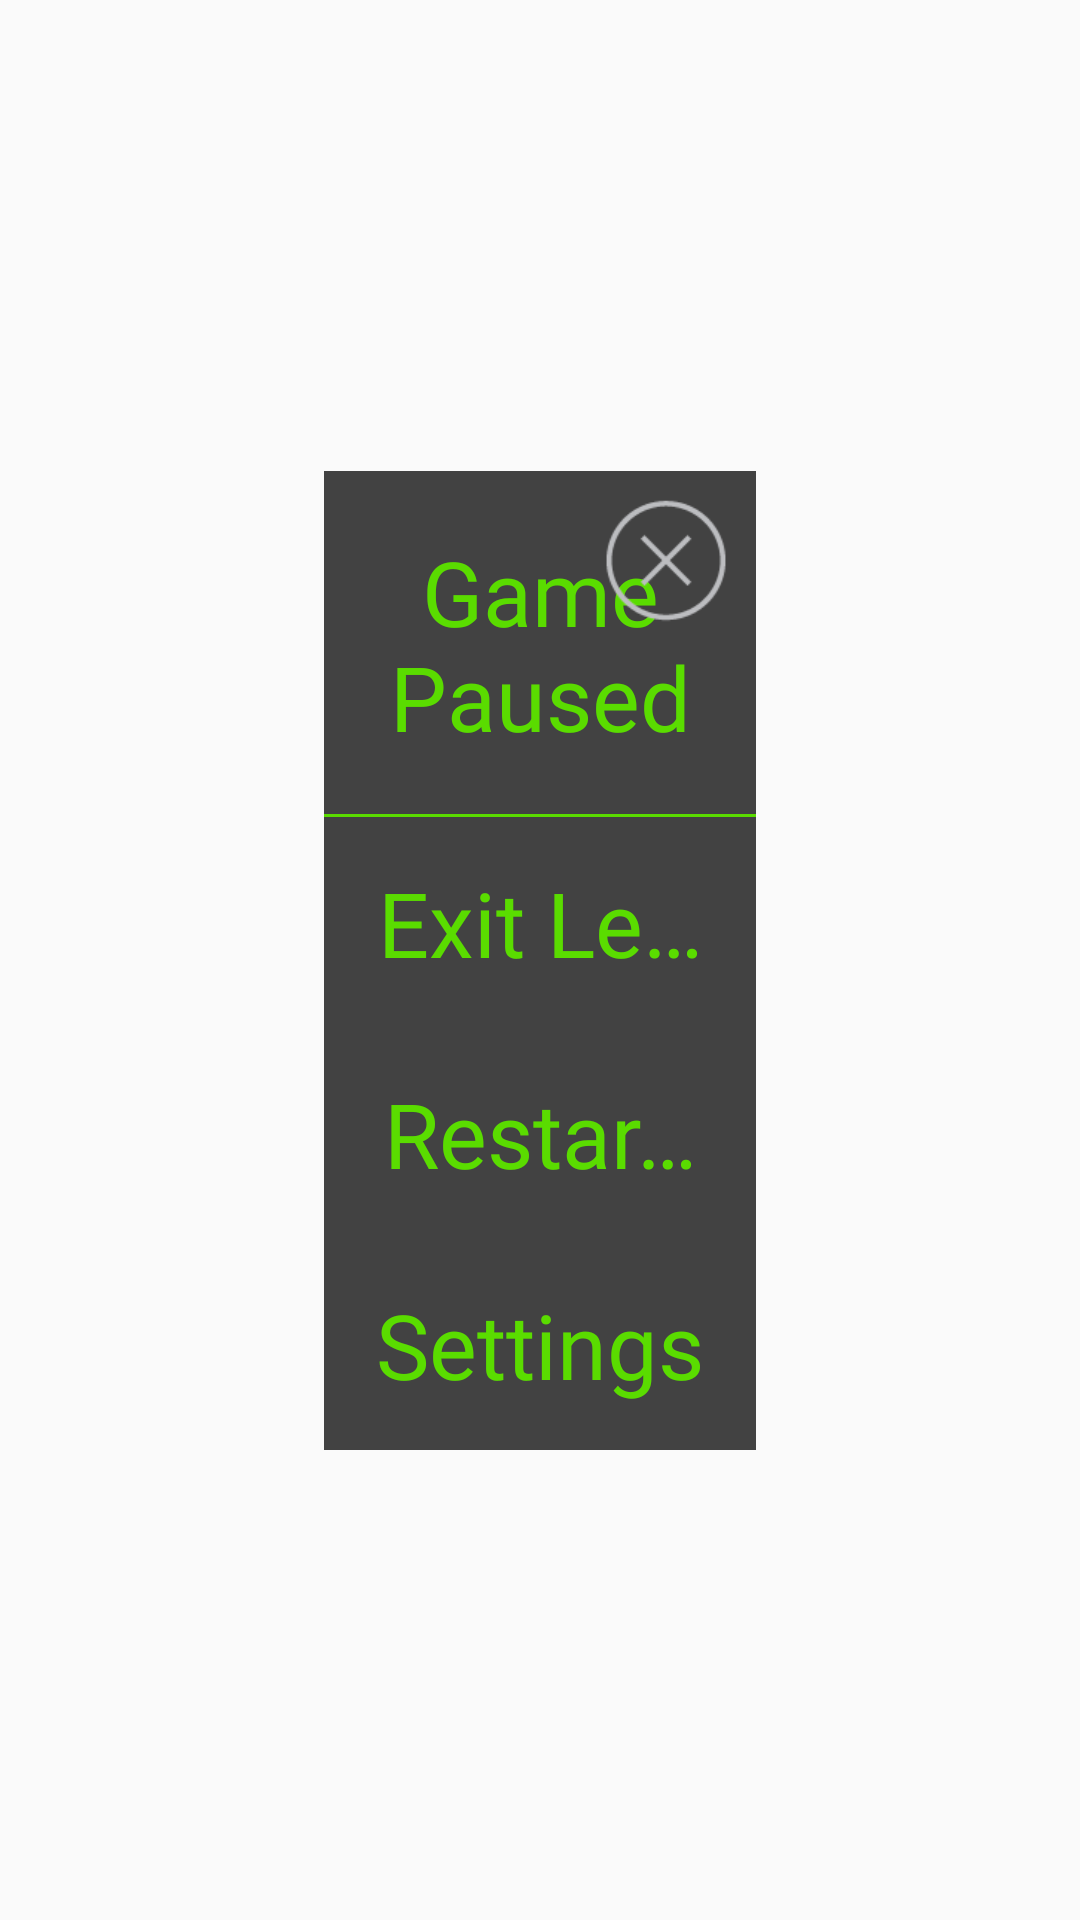

Produce the Android XML layout that renders to this screen, including the resource entries it uses.
<!-- AndroidManifest.xml: application theme Theme.TestGLProject -->
<!-- res/layout/pause_mission.xml -->
<?xml version="1.0" encoding="utf-8"?>

<FrameLayout xmlns:android="http://schemas.android.com/apk/res/android"
    xmlns:custom="http://schemas.android.com/apk/res-auto"
    xmlns:app="http://schemas.android.com/apk/res-auto"
    xmlns:tools="http://schemas.android.com/tools"
    android:layout_width="match_parent"
    android:layout_height="match_parent"
    android:fontFamily="@font/agencyr"
    android:textColor="#5ADC00" >

    <View
        android:id="@+id/card"
        android:layout_width="match_parent"
        android:layout_height="match_parent"
        android:clickable="true"/>

    <androidx.constraintlayout.widget.ConstraintLayout
            android:layout_width="match_parent"
            android:layout_height="match_parent">

        <LinearLayout
            android:id="@+id/linearLayout4"
            android:layout_width="match_parent"
            android:layout_height="wrap_content"
            android:background="#BB000000"
            android:orientation="vertical"
            app:layout_constrainedWidth="true"
            app:layout_constraintBottom_toBottomOf="parent"
            app:layout_constraintEnd_toEndOf="parent"
            app:layout_constraintStart_toStartOf="parent"
            app:layout_constraintTop_toTopOf="parent"
            app:layout_constraintWidth_percent="0.4"
            android:clickable="true">

            <TextView
                style="@style/DefaultText"
                android:layout_width="match_parent"
                android:layout_height="wrap_content"
                android:background="@drawable/border_lower"
                android:padding="20dp"
                android:text="Game Paused"
                android:textAlignment="center"
                android:textSize="30dp" />


            <Button
                android:id="@+id/btnKeepPracticing"
                style="@style/DefaultBorderlessButton"
                android:layout_width="wrap_content"
                android:layout_height="wrap_content"
                android:layout_gravity="center_horizontal"
                android:padding="15dp"
                android:text="Exit Level"
                android:textSize="30dp" />

            <Button
                android:id="@+id/btnRestartLevel"
                style="@style/DefaultBorderlessButton"
                android:layout_width="wrap_content"
                android:layout_height="wrap_content"
                android:layout_gravity="center_horizontal"
                android:padding="15dp"
                android:text="Restart Level"
                android:textSize="30dp" />

            <Button
                android:id="@+id/btnSettingsFromLevel"
                style="@style/DefaultBorderlessButton"
                android:layout_width="wrap_content"
                android:layout_height="wrap_content"
                android:layout_gravity="center_horizontal"
                android:padding="15dp"
                android:text="Settings"
                android:textSize="30dp" />

        </LinearLayout>

        <ImageView
            android:id="@+id/btnContinue"
            android:layout_width="60dp"
            android:layout_height="60dp"
            android:padding="5dp"
            android:src="@drawable/close_button"
            custom:layout_constraintEnd_toEndOf="@+id/linearLayout4"
            custom:layout_constraintTop_toTopOf="@+id/linearLayout4" />

    </androidx.constraintlayout.widget.ConstraintLayout>



</FrameLayout>
<!-- resources referenced by this layout -->
<resources>
  <!-- drawable border_lower (drawable) -->
  <?xml version="1.0" encoding="utf-8"?>
  
  <layer-list xmlns:android="http://schemas.android.com/apk/res/android">
      <item
          android:top="-2dp"
          android:left="-2dp"
          android:right="-2dp"
          android:bottom="0dp">
          <shape android:shape="rectangle" >
              <stroke
                  android:width="1dp"
                  android:color="#5ADC00" />
              <solid android:color="#00FFFFFF" />
          </shape>
      </item>
  </layer-list>
  <!-- drawable close_button (drawable) -->
  <selector xmlns:android="http://schemas.android.com/apk/res/android">
      <item android:drawable="@drawable/close_button_on" android:state_pressed="true" />
      <item android:drawable="@drawable/close_button_off" />
  </selector>
  <style name="DefaultBorderlessButton" parent="Widget.AppCompat.Button">
          <item name="android:background">#00000000</item>
          <item name="android:fontFamily">@font/agencyr</item>
          <item name="android:textAllCaps">false</item>
          <item name="android:textColor">@color/default_button_text_color</item>
          <item name="android:singleLine">true</item>
          <item name="android:maxLines">1</item>
          <item name="android:ellipsize">end</item>
      </style>
  <style name="DefaultText" parent="TextAppearance.AppCompat">
          <item name="android:fontFamily">@font/agencyr</item>
          <item name="android:textColor">#5ADC00</item>
      </style>
  <style name="Theme.TestGLProject" parent="Theme.AppCompat.DayNight.NoActionBar">
          <item name="colorPrimary">@color/purple_500</item>
          <item name="colorPrimaryDark">@color/purple_700</item>
          <item name="colorAccent">@color/teal_200</item>
      </style>
  <!-- drawable close_button_on: png bitmap (drawable, 2026 bytes) -->
  <!-- drawable close_button_off: png bitmap (drawable, 2039 bytes) -->
  <!-- not gathered from this repository: default colours our renderer supplied (Android Studio template values) -->
  <color name="purple_500">#FF6200EE</color>
  <color name="purple_700">#FF3700B3</color>
  <color name="teal_200">#FF03DAC5</color>
</resources>
